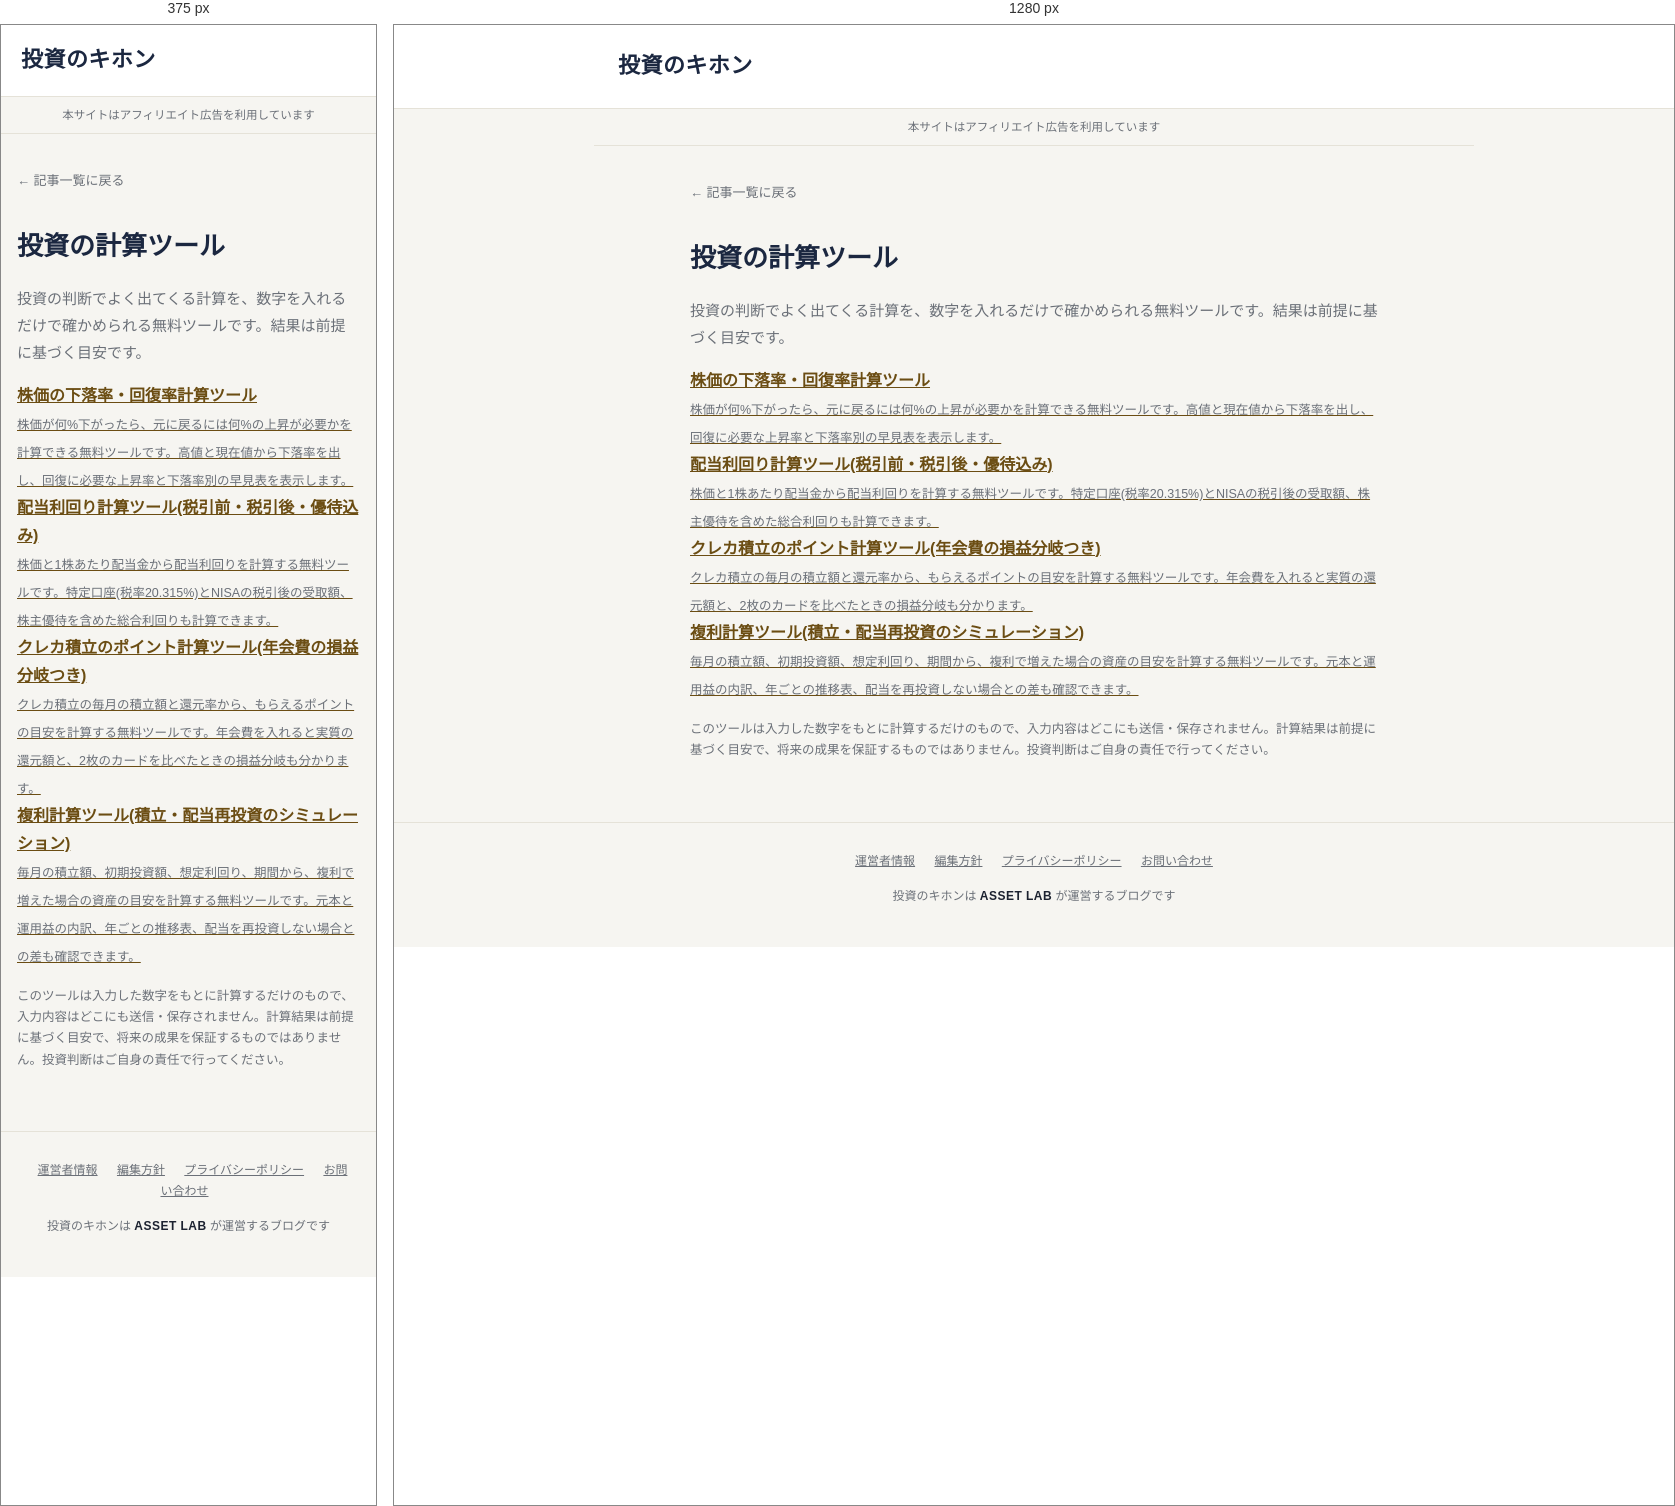
Rendered at 375 px and 1280 px, left to right.

<!-- file: index.html -->
<!DOCTYPE html>
<html lang="ja">
<head>
<meta charset="UTF-8">
<meta name="viewport" content="width=device-width, initial-scale=1.0">
<title>投資の計算ツール | 投資のキホン</title>
<meta name="description" content="株価の下落率・回復率、配当利回り(税引前・税引後・優待込み)、クレカ積立のポイントなど、投資の判断に使える無料の計算ツールをまとめています。">
<link rel="canonical" href="https://jibetanoai.github.io/invest-media/tools/index.html">
<meta property="og:type" content="website">
<meta property="og:title" content="投資の計算ツール | 投資のキホン">
<meta property="og:description" content="株価の下落率・回復率、配当利回り(税引前・税引後・優待込み)、クレカ積立のポイントなど、投資の判断に使える無料の計算ツールをまとめています。">
<meta property="og:url" content="https://jibetanoai.github.io/invest-media/tools/index.html">
<meta property="og:site_name" content="投資のキホン">
<meta property="og:locale" content="ja_JP">
<meta property="og:image" content="https://jibetanoai.github.io/invest-media/ogp.png">
<meta name="twitter:card" content="summary_large_image">
<meta name="theme-color" content="#ffffff" media="(prefers-color-scheme: light)">
<meta name="theme-color" content="#1c1f27" media="(prefers-color-scheme: dark)">
<link rel="icon" type="image/png" sizes="32x32" href="../favicon-32.png">
<link rel="apple-touch-icon" href="../apple-touch-icon.png">
<link rel="preconnect" href="https://fonts.googleapis.com">
<link rel="preconnect" href="https://fonts.gstatic.com" crossorigin>
<link href="https://fonts.googleapis.com/css2?family=Shippori+Mincho:wght@600;700&family=Noto+Sans+JP:wght@400;500;700&display=swap" rel="stylesheet">
<link rel="stylesheet" href="../style.css">
<script type="application/ld+json">{"@context":"https://schema.org","@type":"WebApplication","name":"投資の計算ツール","url":"https://jibetanoai.github.io/invest-media/tools/index.html","applicationCategory":"FinanceApplication","operatingSystem":"Web","offers":{"@type":"Offer","price":"0","priceCurrency":"JPY"},"description":"株価の下落率・回復率、配当利回り(税引前・税引後・優待込み)、クレカ積立のポイントなど、投資の判断に使える無料の計算ツールをまとめています。"}</script>
<script async src="https://www.googletagmanager.com/gtag/js?id=G-429SKH77WH"></script>
<script>window.dataLayer=window.dataLayer||[];function gtag(){dataLayer.push(arguments);}gtag("js",new Date());gtag("config","G-429SKH77WH");</script>
<style>
  .tool-main { max-width: 720px; margin: 0 auto; padding: 32px 16px 48px; }
  .tool-main h1 { font-size: 26px; color: var(--navy); margin: 8px 0 12px; }
  .tool-lead { color: var(--muted); font-size: 15px; line-height: 1.8; }
  .tool-card { background: var(--panel-bg); border: 1px solid var(--border); border-radius: 12px; padding: 18px; margin: 20px 0; }
  .tool-row { display: flex; flex-wrap: wrap; gap: 12px; margin-bottom: 12px; }
  .tool-row label { flex: 1 1 200px; font-size: 14px; color: var(--text); }
  .tool-row input, .tool-row select { display: block; width: 100%; margin-top: 6px; padding: 10px 12px; font-size: 16px; border: 1px solid var(--border); border-radius: 8px; background: var(--bg); color: var(--text); box-sizing: border-box; }
  .tool-result { margin-top: 8px; padding: 14px; border-radius: 10px; background: var(--bg); border: 1px solid var(--border); }
  .tool-result .big { font-size: 24px; font-weight: 700; color: var(--navy); }
  .tool-result p { margin: 6px 0; }
  .tool-table { width: 100%; border-collapse: collapse; font-size: 14px; }
  .tool-table th, .tool-table td { border: 1px solid var(--border); padding: 8px; text-align: right; }
  .tool-table th { background: var(--bg); text-align: center; }
  .tool-note { font-size: 12.5px; color: var(--muted); line-height: 1.7; }
  .tool-links a { display: block; margin: 6px 0; }
</style>
</head>
<body>
<header class="site-header"><div class="site-header-inner"><a href="../index.html" class="brand">投資のキホン</a></div></header>
<div class="disclosure-banner">本サイトはアフィリエイト広告を利用しています</div>
<main class="tool-main">
  <a href="../index.html" class="back-link">← 記事一覧に戻る</a>
  <h1>投資の計算ツール</h1>
  <p class="tool-lead">投資の判断でよく出てくる計算を、数字を入れるだけで確かめられる無料ツールです。結果は前提に基づく目安です。</p>
  <ul class="guide-links" style="list-style:none;padding:0;">
    <li><a href="recovery-calculator.html"><strong>株価の下落率・回復率計算ツール</strong><br><span class="tool-note">株価が何%下がったら、元に戻るには何%の上昇が必要かを計算できる無料ツールです。高値と現在値から下落率を出し、回復に必要な上昇率と下落率別の早見表を表示します。</span></a></li>
    <li><a href="dividend-calculator.html"><strong>配当利回り計算ツール(税引前・税引後・優待込み)</strong><br><span class="tool-note">株価と1株あたり配当金から配当利回りを計算する無料ツールです。特定口座(税率20.315%)とNISAの税引後の受取額、株主優待を含めた総合利回りも計算できます。</span></a></li>
    <li><a href="kureka-points-calculator.html"><strong>クレカ積立のポイント計算ツール(年会費の損益分岐つき)</strong><br><span class="tool-note">クレカ積立の毎月の積立額と還元率から、もらえるポイントの目安を計算する無料ツールです。年会費を入れると実質の還元額と、2枚のカードを比べたときの損益分岐も分かります。</span></a></li>
    <li><a href="compound-calculator.html"><strong>複利計算ツール(積立・配当再投資のシミュレーション)</strong><br><span class="tool-note">毎月の積立額、初期投資額、想定利回り、期間から、複利で増えた場合の資産の目安を計算する無料ツールです。元本と運用益の内訳、年ごとの推移表、配当を再投資しない場合との差も確認できます。</span></a></li>
  </ul>
  <p class="tool-note">このツールは入力した数字をもとに計算するだけのもので、入力内容はどこにも送信・保存されません。計算結果は前提に基づく目安で、将来の成果を保証するものではありません。投資判断はご自身の責任で行ってください。</p>
</main>
<footer class="site-footer">
  <a href="../operator.html">運営者情報</a>
  <a href="../editorial-policy.html">編集方針</a>
  <a href="../privacy-policy.html">プライバシーポリシー</a>
  <a href="../contact.html">お問い合わせ</a>
  <p class="operated-by">投資のキホンは <strong>ASSET LAB</strong> が運営するブログです</p>
</footer>
<script>
const $=id=>document.getElementById(id);
const num=id=>{const v=parseFloat(String($(id).value).replace(/,/g,''));return isFinite(v)?v:NaN;};
const yen=v=>isFinite(v)?Math.round(v).toLocaleString('ja-JP')+'円':'—';
const pct=(v,d=2)=>isFinite(v)?(v*100).toFixed(d)+'%':'—';

</script>
</body>
</html>


/* @media block from style.css */
@media (max-width: 600px) {
  .site-header-inner {
    flex-direction: column;
    align-items: flex-start;
    gap: 4px;
    padding: 16px 20px;
  }
}

/* @media block from style.css */
@media (max-width: 600px) {
  .category-tabs {
    flex-wrap: nowrap;
    overflow-x: auto;
    margin: 0 -20px 20px;
    padding: 0 20px 6px;
    scrollbar-width: none;
  }
  .category-tabs::-webkit-scrollbar { display: none; }
  .category-tab { flex: none; }
  main { padding: 28px 20px 48px; }
}

/* @media block from style.css */
@media (max-width: 600px) {
  .tab-group .category-tabs,
  .risk-tab-group .category-tabs {
    margin: 0 -14px 10px;
    padding: 0 14px 6px;
  }
}

/* @media block from style.css */
@media (max-width: 600px) {
  .risk-tab-group { margin-left: -8px; margin-right: -8px; }
  .risk-tab-group .category-tabs { margin: 0 -14px 10px; padding: 0 14px 6px; }
}

/* @media block from style.css */
@media (max-width: 600px) {
  .article-title { font-size: 24px; }
  .article-body h2 { font-size: 19px; }
}